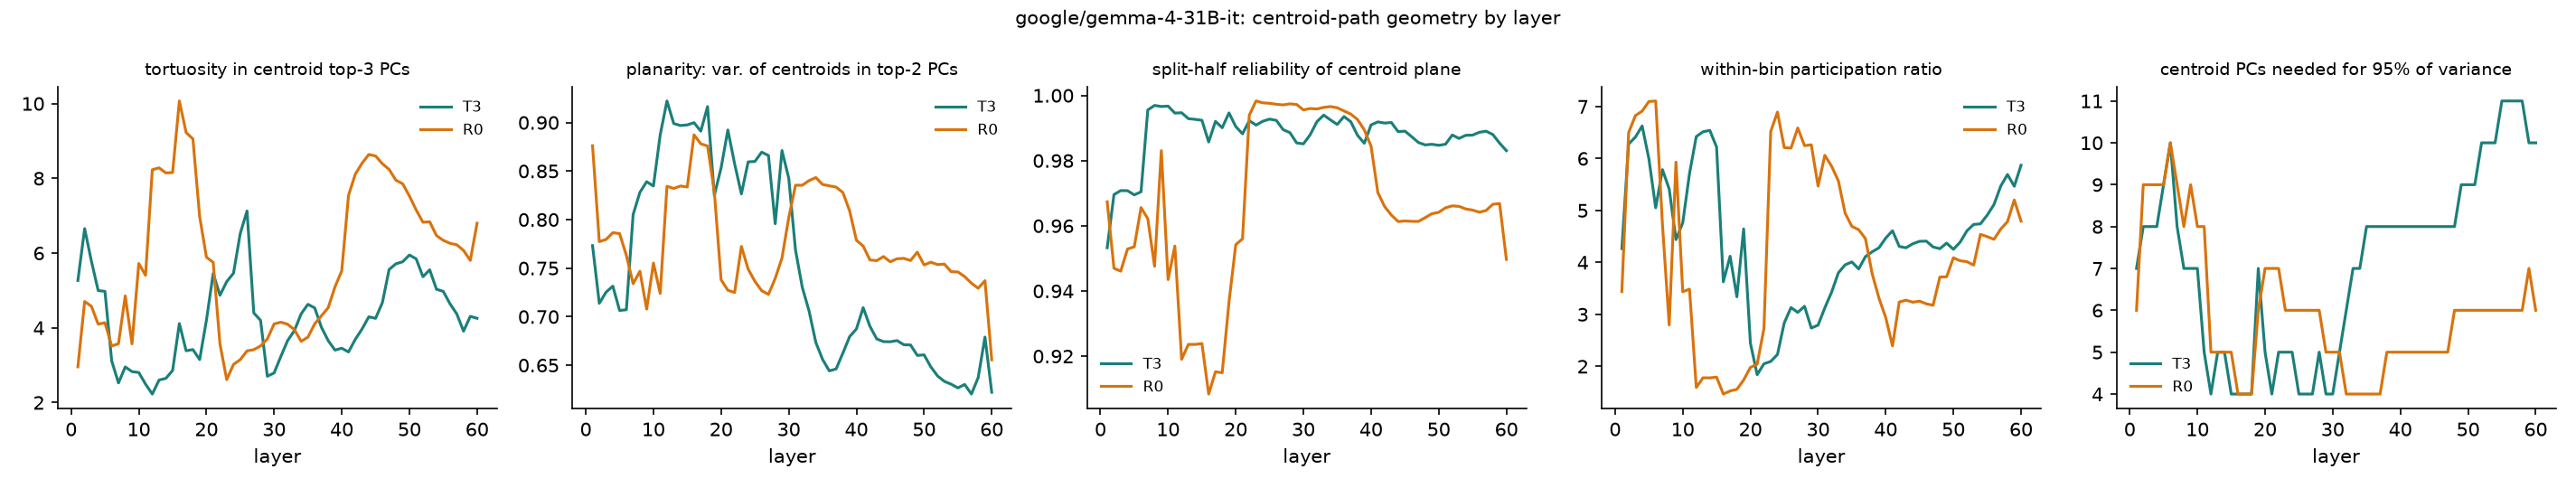

The table this chart was drawn from, first rows:
position, layer, n90, n95, n99, n_dims_above_noise, scree3, noise3, tortuosity, planarity2, split_half_r, snr, mean_pr
T3, 1, 4, 7, 14, 16, 0.07634, 0.006565, 5.266, 0.7732, 0.9533, 0.1479, 4.265
R0, 1, 3, 6, 12, 16, 0.0346, 0.005933, 2.956, 0.8761, 0.9674, 0.0916, 3.438
T3, 2, 5, 8, 16, 16, 0.1077, 0.00721, 6.654, 0.7137, 0.9696, 0.1512, 6.278
R0, 2, 6, 9, 17, 16, 0.05755, 0.008395, 4.704, 0.7773, 0.947, 0.174, 6.496
T3, 3, 5, 8, 16, 16, 0.1081, 0.007729, 5.783, 0.7252, 0.9708, 0.141, 6.412
R0, 3, 6, 9, 17, 16, 0.05324, 0.008254, 4.576, 0.7796, 0.9461, 0.1565, 6.825
T3, 4, 5, 8, 17, 16, 0.09874, 0.008433, 4.996, 0.7315, 0.9708, 0.133, 6.625
R0, 4, 6, 9, 18, 16, 0.04619, 0.0105, 4.097, 0.7865, 0.9529, 0.1501, 6.912
T3, 5, 6, 9, 18, 16, 0.09382, 0.007922, 4.975, 0.7064, 0.9695, 0.1343, 5.992
R0, 5, 6, 9, 18, 16, 0.04458, 0.01022, 4.135, 0.7856, 0.9536, 0.1438, 7.096
T3, 6, 6, 10, 18, 16, 0.07465, 0.004832, 3.112, 0.7071, 0.9704, 0.1136, 5.051
R0, 6, 6, 10, 18, 16, 0.0624, 0.01063, 3.512, 0.7631, 0.9656, 0.09904, 7.107
T3, 7, 5, 8, 15, 16, 0.05673, 0.001931, 2.525, 0.8052, 0.9955, 0.2066, 5.785
R0, 7, 5, 9, 17, 16, 0.0701, 0.005465, 3.574, 0.7339, 0.9622, 0.1199, 4.73
T3, 8, 4, 7, 15, 16, 0.04665, 0.001549, 2.952, 0.8281, 0.9969, 0.2171, 5.411
R0, 8, 5, 8, 16, 16, 0.0994, 0.003577, 4.855, 0.7468, 0.9476, 0.1887, 2.795
T3, 9, 4, 7, 14, 16, 0.04597, 0.001529, 2.827, 0.8391, 0.9966, 0.1982, 4.439
R0, 9, 5, 9, 18, 16, 0.1112, 0.005097, 3.569, 0.7078, 0.9831, 0.1418, 5.93
T3, 10, 4, 7, 14, 16, 0.04813, 0.001993, 2.803, 0.8346, 0.9967, 0.2042, 4.763
R0, 10, 5, 8, 16, 16, 0.0984, 0.004912, 5.719, 0.7552, 0.9435, 0.1659, 3.435
T3, 11, 3, 5, 13, 16, 0.03283, 0.001563, 2.492, 0.8873, 0.9946, 0.2268, 5.711
R0, 11, 5, 8, 16, 16, 0.1225, 0.004001, 5.405, 0.7239, 0.9538, 0.1704, 3.485
T3, 12, 2, 4, 11, 16, 0.02137, 0.001143, 2.227, 0.9222, 0.9947, 0.2569, 6.422
R0, 12, 3, 5, 12, 16, 0.083, 0.001744, 8.229, 0.8343, 0.919, 0.2922, 1.594
T3, 13, 3, 5, 12, 16, 0.03102, 0.001546, 2.602, 0.899, 0.9929, 0.2618, 6.514
R0, 13, 3, 5, 13, 16, 0.07676, 0.00194, 8.28, 0.8321, 0.9236, 0.2711, 1.779
T3, 14, 3, 5, 12, 16, 0.03212, 0.001602, 2.647, 0.8969, 0.9927, 0.2639, 6.541
R0, 14, 3, 5, 13, 16, 0.07578, 0.001936, 8.144, 0.8346, 0.9236, 0.267, 1.777
T3, 15, 3, 4, 11, 16, 0.03708, 0.001404, 2.857, 0.8976, 0.9924, 0.264, 6.219
R0, 15, 3, 5, 13, 16, 0.07598, 0.001973, 8.154, 0.8336, 0.9239, 0.2668, 1.792
T3, 16, 3, 4, 10, 16, 0.04049, 0.001105, 4.114, 0.8999, 0.9857, 0.2556, 3.627
R0, 16, 3, 4, 11, 16, 0.04977, 0.001639, 10.07, 0.8873, 0.9084, 0.2914, 1.466
T3, 17, 3, 4, 11, 16, 0.04171, 0.0008993, 3.385, 0.8911, 0.9921, 0.2625, 4.118
R0, 17, 3, 4, 11, 16, 0.05583, 0.001732, 9.224, 0.8781, 0.9152, 0.2921, 1.526
T3, 18, 2, 4, 10, 16, 0.02549, 0.0007197, 3.417, 0.9165, 0.9901, 0.2651, 3.338
R0, 18, 3, 4, 12, 16, 0.05277, 0.001636, 9.056, 0.8759, 0.9149, 0.3026, 1.557
T3, 19, 4, 7, 14, 16, 0.0686, 0.0008257, 3.149, 0.825, 0.9946, 0.2538, 4.645
R0, 19, 4, 6, 14, 16, 0.06165, 0.00155, 6.975, 0.8288, 0.9366, 0.2926, 1.737
T3, 20, 3, 5, 13, 16, 0.06621, 0.0005359, 4.203, 0.8532, 0.9905, 0.2862, 2.445
R0, 20, 4, 7, 14, 16, 0.1221, 0.001345, 5.889, 0.738, 0.9542, 0.2472, 1.979
T3, 21, 3, 4, 10, 16, 0.05386, 0.0003488, 5.454, 0.8924, 0.9882, 0.327, 1.839
R0, 21, 4, 7, 14, 16, 0.1225, 0.001724, 5.75, 0.7272, 0.956, 0.2629, 2.041
T3, 22, 3, 5, 12, 16, 0.07074, 0.0003961, 4.871, 0.8575, 0.9923, 0.3194, 2.049
R0, 22, 5, 7, 14, 16, 0.1241, 0.001028, 3.566, 0.7249, 0.9939, 0.2124, 2.726
T3, 23, 3, 5, 12, 16, 0.08938, 0.0004605, 5.236, 0.8264, 0.9909, 0.3404, 2.093
R0, 23, 4, 6, 13, 16, 0.1074, 0.0005566, 2.613, 0.7724, 0.9983, 0.2296, 6.518
T3, 24, 3, 5, 11, 16, 0.06606, 0.0004124, 5.461, 0.8595, 0.9921, 0.3457, 2.229
R0, 24, 4, 6, 13, 16, 0.1276, 0.0008136, 3.019, 0.749, 0.9977, 0.2985, 6.893
T3, 25, 3, 4, 11, 16, 0.06466, 0.0007354, 6.524, 0.8599, 0.9927, 0.3394, 2.835
R0, 25, 4, 6, 14, 16, 0.1365, 0.0009466, 3.148, 0.7363, 0.9976, 0.2795, 6.21
T3, 26, 3, 4, 11, 16, 0.05978, 0.0009692, 7.126, 0.8695, 0.9924, 0.3939, 3.131
R0, 26, 4, 6, 14, 16, 0.1576, 0.0008752, 3.381, 0.7267, 0.9973, 0.285, 6.199
T3, 27, 3, 4, 11, 16, 0.05871, 0.00134, 4.396, 0.8661, 0.9895, 0.3574, 3.037
R0, 27, 4, 6, 13, 16, 0.1617, 0.0008401, 3.415, 0.723, 0.9971, 0.2668, 6.587
T3, 28, 4, 5, 12, 16, 0.1017, 0.001843, 4.2, 0.7957, 0.9886, 0.3248, 3.155
R0, 28, 3, 6, 12, 16, 0.1621, 0.0009344, 3.514, 0.7394, 0.9974, 0.3578, 6.247
T3, 29, 3, 4, 10, 16, 0.06559, 0.0006798, 2.704, 0.8711, 0.9854, 0.2469, 2.736
R0, 29, 3, 5, 12, 16, 0.1552, 0.0008645, 3.701, 0.7605, 0.9972, 0.373, 6.263
T3, 30, 3, 4, 11, 16, 0.07247, 0.0008399, 2.791, 0.8427, 0.9851, 0.2233, 2.793
R0, 30, 3, 5, 12, 16, 0.1179, 0.001124, 4.102, 0.802, 0.9956, 0.3323, 5.469
... 60 more rows
